Run: headless pygame with SDL's dummy video driver; simulated clock (each Clock.tick advances the game by its frame time, no real sleeping); random seed 0; keys injected as events and as key.get_pressed() state; no mouse input.
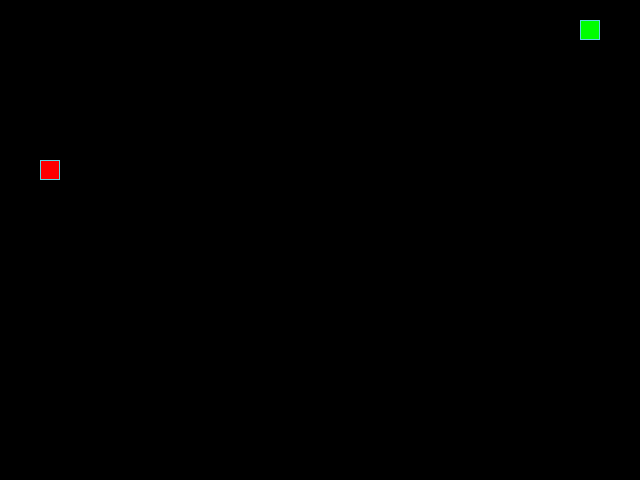
Frame 1 of 4 · flips 1–60 · no input
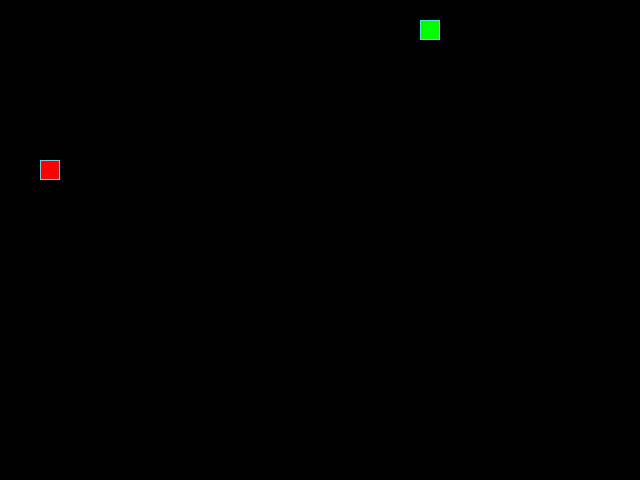
Frame 2 of 4 · flips 61–180 · tapped SPACE, RETURN · held RIGHT (→), D
Frame 3 of 4 · flips 181–300 · held DOWN (↓), S · screen unchanged from frame 2, image omitted
Frame 4 of 4 · flips 301–420 · held LEFT (←), A, UP (↑), W · screen same as frame 1, image omitted

The pygame program that drew these frames:

import pygame
import random

# Константы для размеров поля и сетки
SCREEN_WIDTH, SCREEN_HEIGHT = 640, 480
GRID_SIZE = 20
GRID_WIDTH = SCREEN_WIDTH // GRID_SIZE
GRID_HEIGHT = SCREEN_HEIGHT // GRID_SIZE

# Направления движения
UP = (0, -1)
DOWN = (0, 1)
LEFT = (-1, 0)
RIGHT = (1, 0)

# Цвета
BOARD_BACKGROUND_COLOR = (0, 0, 0)
BORDER_COLOR = (93, 216, 228)
APPLE_COLOR = (255, 0, 0)
SNAKE_COLOR = (0, 255, 0)

# Скорость змейки
SPEED = 10

screen = pygame.display.set_mode((SCREEN_WIDTH, SCREEN_HEIGHT))
clock = pygame.time.Clock()


class GameObject:
    """Базовый класс игрового объекта."""

    def __init__(self, position=(0, 0), body_color=(255, 255, 255)):
        self.position = position
        self.body_color = body_color

    def draw(self, screen):
        """Метод для отрисовки объекта."""
        pass


class Apple(GameObject):
    """Класс, описывающий яблоко."""

    def __init__(self):
        super().__init__(self.randomize_position(), APPLE_COLOR)

    def randomize_position(self, impossible_positions=[]):
        """Определение позиции яблока."""
        while True:
            new_position = (random.randint(0, GRID_WIDTH - 1) * GRID_SIZE,
                            random.randint(0, GRID_HEIGHT - 1) * GRID_SIZE)
            if new_position not in impossible_positions:
                self.position = new_position
                break

    def draw(self, screen):
        """Отрисовывает яблоко."""
        rect = pygame.Rect(self.position, (GRID_SIZE, GRID_SIZE))
        pygame.draw.rect(screen, self.body_color, rect)
        pygame.draw.rect(screen, BORDER_COLOR, rect, 1)


class Snake(GameObject):
    """Класс, описывающий змейку."""

    def __init__(self):
        super().__init__((GRID_SIZE, GRID_SIZE), SNAKE_COLOR)
        self.positions = [self.position]
        self.direction = RIGHT
        self.next_direction = None
        self.grow = False

    def update_direction(self):
        """Обновляет направление движения змейки."""
        if self.next_direction:
            self.direction = self.next_direction
            self.next_direction = None

    def move(self):
        """Двигает змейку в выбранном направлении."""
        head_x, head_y = self.positions[0]
        dx, dy = self.direction
        new_head = ((head_x + dx * GRID_SIZE) % SCREEN_WIDTH,
                    (head_y + dy * GRID_SIZE) % SCREEN_HEIGHT)

        if new_head in self.positions:
            self.reset()
        else:
            self.positions.insert(0, new_head)
            if not self.grow:
                self.positions.pop()
            self.grow = False

    def draw(self, screen):
        """Отрисовывает змейку."""
        for pos in self.positions:
            rect = pygame.Rect(pos, (GRID_SIZE, GRID_SIZE))
            pygame.draw.rect(screen, self.body_color, rect)
            pygame.draw.rect(screen, BORDER_COLOR, rect, 1)

    def get_head_position(self):
        """Возвращает позицию головы змейки."""
        return self.positions[0]

    def reset(self):
        """Сбрасывает змейку в начальное состояние."""
        self.__init__()

    def get_all_positions(self):
        """Возвращает позицию всех частей змейки."""
        return self.positions


def handle_keys(snake):
    """Обрабатывает нажатия клавиш для управления змейкой."""
    for event in pygame.event.get():
        if event.type == pygame.QUIT:
            pygame.quit()
            raise SystemExit
        elif event.type == pygame.KEYDOWN:
            if event.key == pygame.K_UP and snake.direction != DOWN:
                snake.next_direction = UP
            elif event.key == pygame.K_DOWN and snake.direction != UP:
                snake.next_direction = DOWN
            elif event.key == pygame.K_LEFT and snake.direction != RIGHT:
                snake.next_direction = LEFT
            elif event.key == pygame.K_RIGHT and snake.direction != LEFT:
                snake.next_direction = RIGHT


def main():
    """Основная функция."""
    snake = Snake()
    apple = Apple()

    apple.randomize_position(snake.get_all_positions())

    while True:
        clock.tick(SPEED)
        handle_keys(snake)
        snake.update_direction()
        snake.move()

        if snake.get_head_position() == apple.position:
            snake.grow = True
            apple.randomize_position(snake.get_all_positions())

        screen.fill(BOARD_BACKGROUND_COLOR)
        apple.draw(screen)
        snake.draw(screen)
        pygame.display.update()


if __name__ == '__main__':
    main()
